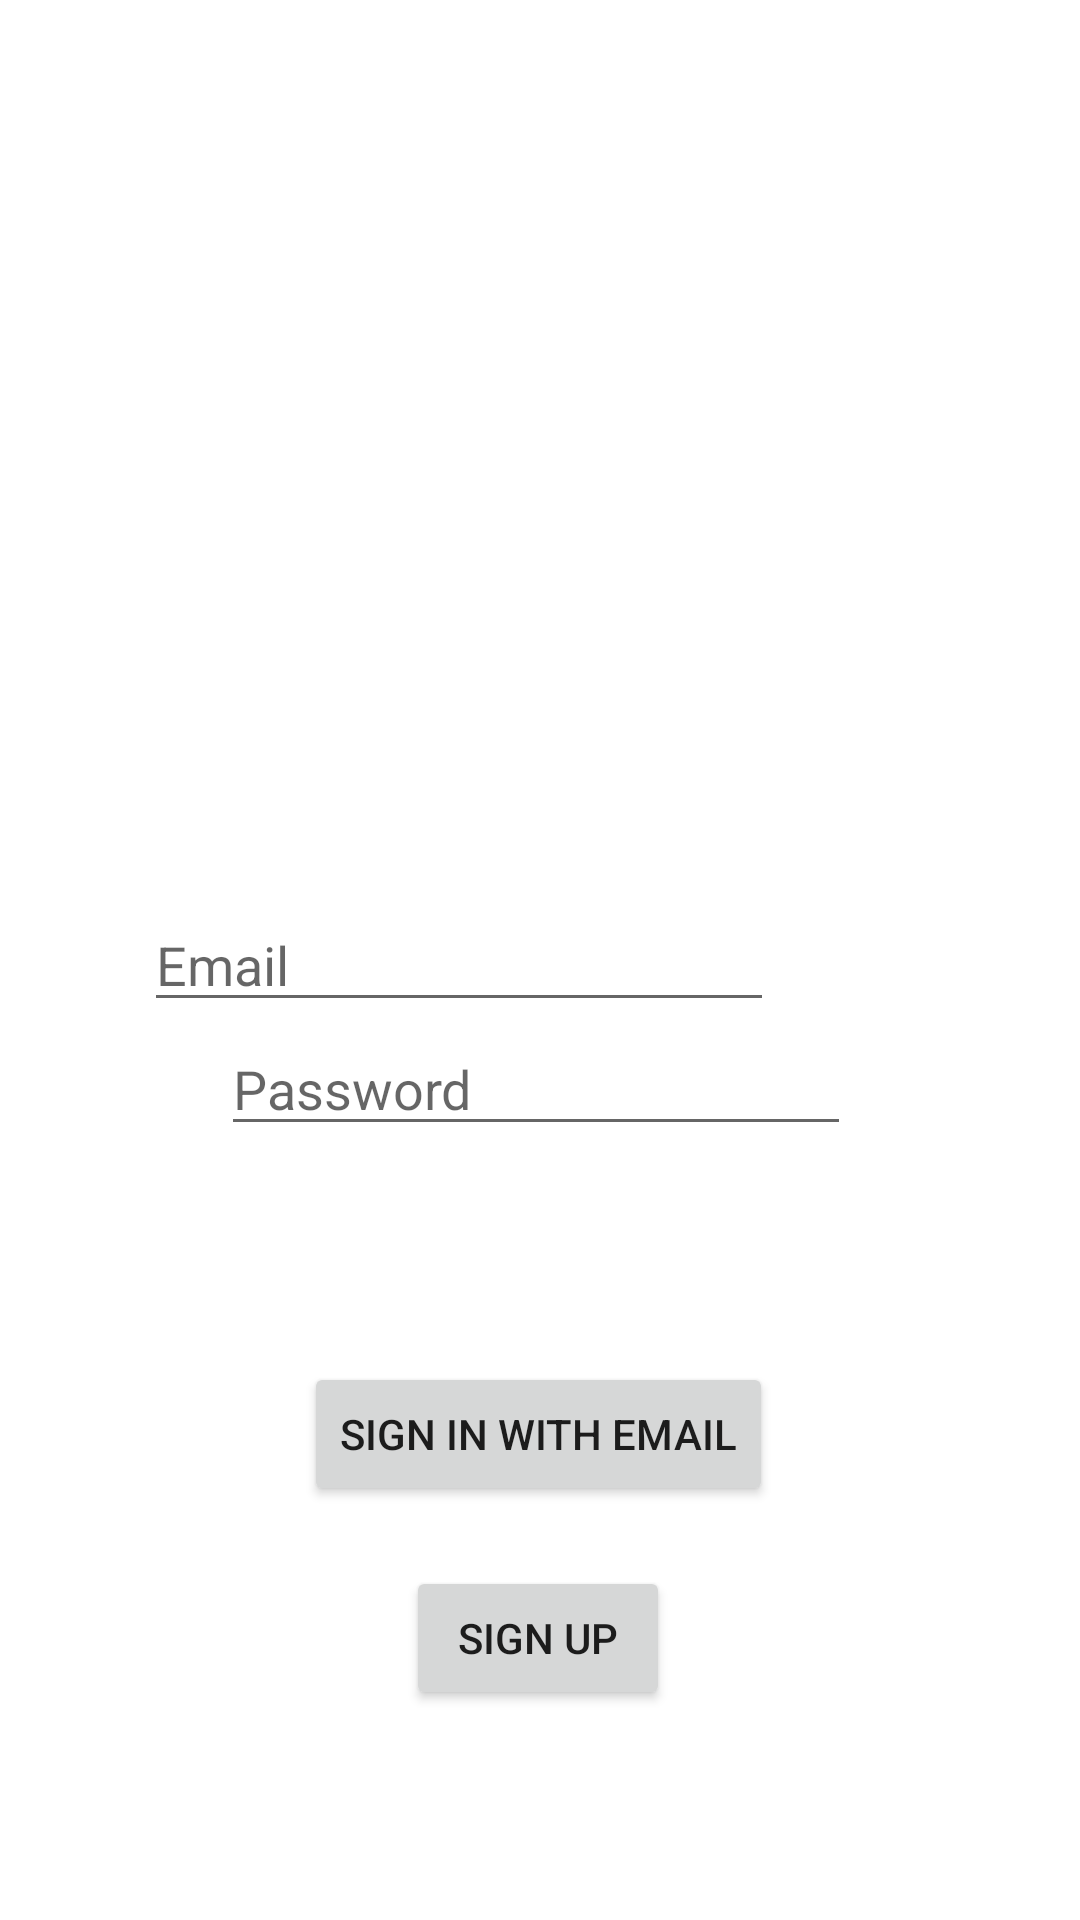

Reconstruct the res/layout file that produces this screen, plus the resources it refers to.
<!-- AndroidManifest.xml: application theme Theme.Chorest_App -->
<!-- res/layout/activity_login.xml -->
<?xml version="1.0" encoding="utf-8"?>
<androidx.constraintlayout.widget.ConstraintLayout xmlns:android="http://schemas.android.com/apk/res/android"
    xmlns:app="http://schemas.android.com/apk/res-auto"
    xmlns:tools="http://schemas.android.com/tools"
    android:layout_width="match_parent"
    android:layout_height="match_parent"
    tools:context=".LoginActivity">

    <Button
        android:id="@+id/btEmail"
        android:layout_width="wrap_content"
        android:layout_height="wrap_content"
        android:layout_marginTop="20dp"
        android:layout_marginBottom="10dp"
        android:text="Sign in with Email"
        app:layout_constraintBottom_toTopOf="@+id/btSignUp"
        app:layout_constraintEnd_toEndOf="parent"
        app:layout_constraintHorizontal_bias="0.497"
        app:layout_constraintStart_toStartOf="parent"
        app:layout_constraintTop_toBottomOf="@+id/etPassword" />

    <Button
        android:id="@+id/btSignUp"
        android:layout_width="wrap_content"
        android:layout_height="wrap_content"
        android:layout_marginTop="10dp"
        android:layout_marginBottom="80dp"
        android:text="Sign up"
        app:layout_constraintBottom_toBottomOf="parent"
        app:layout_constraintEnd_toEndOf="parent"
        app:layout_constraintHorizontal_bias="0.497"
        app:layout_constraintStart_toStartOf="parent"
        app:layout_constraintTop_toBottomOf="@+id/btEmail" />

    <EditText
        android:id="@+id/etEmail"
        android:layout_width="wrap_content"
        android:layout_height="wrap_content"
        android:layout_marginStart="99dp"
        android:layout_marginEnd="102dp"
        android:ems="10"
        android:hint="Email"
        android:inputType="textEmailAddress"
        app:layout_constraintBottom_toBottomOf="parent"
        app:layout_constraintEnd_toEndOf="parent"
        app:layout_constraintHorizontal_bias="1.0"
        app:layout_constraintStart_toStartOf="parent"
        app:layout_constraintTop_toTopOf="parent" />

    <EditText
        android:id="@+id/etPassword"
        android:layout_width="wrap_content"
        android:layout_height="wrap_content"
        android:layout_marginStart="99dp"
        android:layout_marginTop="10dp"
        android:layout_marginEnd="102dp"
        android:layout_marginBottom="52dp"
        android:ems="10"
        android:hint="Password"
        android:inputType="textPassword"
        app:layout_constraintBottom_toTopOf="@+id/btEmail"
        app:layout_constraintEnd_toEndOf="parent"
        app:layout_constraintStart_toStartOf="parent"
        app:layout_constraintTop_toBottomOf="@+id/etEmail" />

    <TextView
        android:id="@+id/tvLogo"
        android:layout_width="wrap_content"
        android:layout_height="wrap_content"
        android:layout_marginTop="295dp"
        android:layout_marginBottom="29dp"
        android:text="CHOREST BEST APP"
        android:textSize="24sp"
        app:layout_constraintBottom_toTopOf="@+id/etEmail"
        app:layout_constraintEnd_toEndOf="parent"
        app:layout_constraintHorizontal_bias="0.498"
        app:layout_constraintStart_toStartOf="parent"
        app:layout_constraintTop_toTopOf="parent" />
</androidx.constraintlayout.widget.ConstraintLayout>
<!-- resources referenced by this layout -->
<resources>
  <style name="Theme.Chorest_App" parent="Theme.MaterialComponents.DayNight.DarkActionBar">
          
          <item name="colorPrimary">@color/purple_500</item>
          <item name="colorPrimaryVariant">@color/purple_700</item>
          <item name="colorOnPrimary">@color/white</item>
          
          <item name="colorSecondary">@color/teal_200</item>
          <item name="colorSecondaryVariant">@color/teal_700</item>
          <item name="colorOnSecondary">@color/black</item>
          
          <item name="android:statusBarColor" tools:targetApi="l">?attr/colorPrimaryVariant</item>
          
      </style>
  <!-- not gathered from this repository: default colours our renderer supplied (Android Studio template values) -->
  <color name="purple_500">#FF6200EE</color>
  <color name="purple_700">#FF3700B3</color>
  <color name="teal_200">#FF03DAC5</color>
  <color name="teal_700">#FF018786</color>
  <color name="black">#FF000000</color>
  <color name="white">#FFFFFFFF</color>
</resources>
